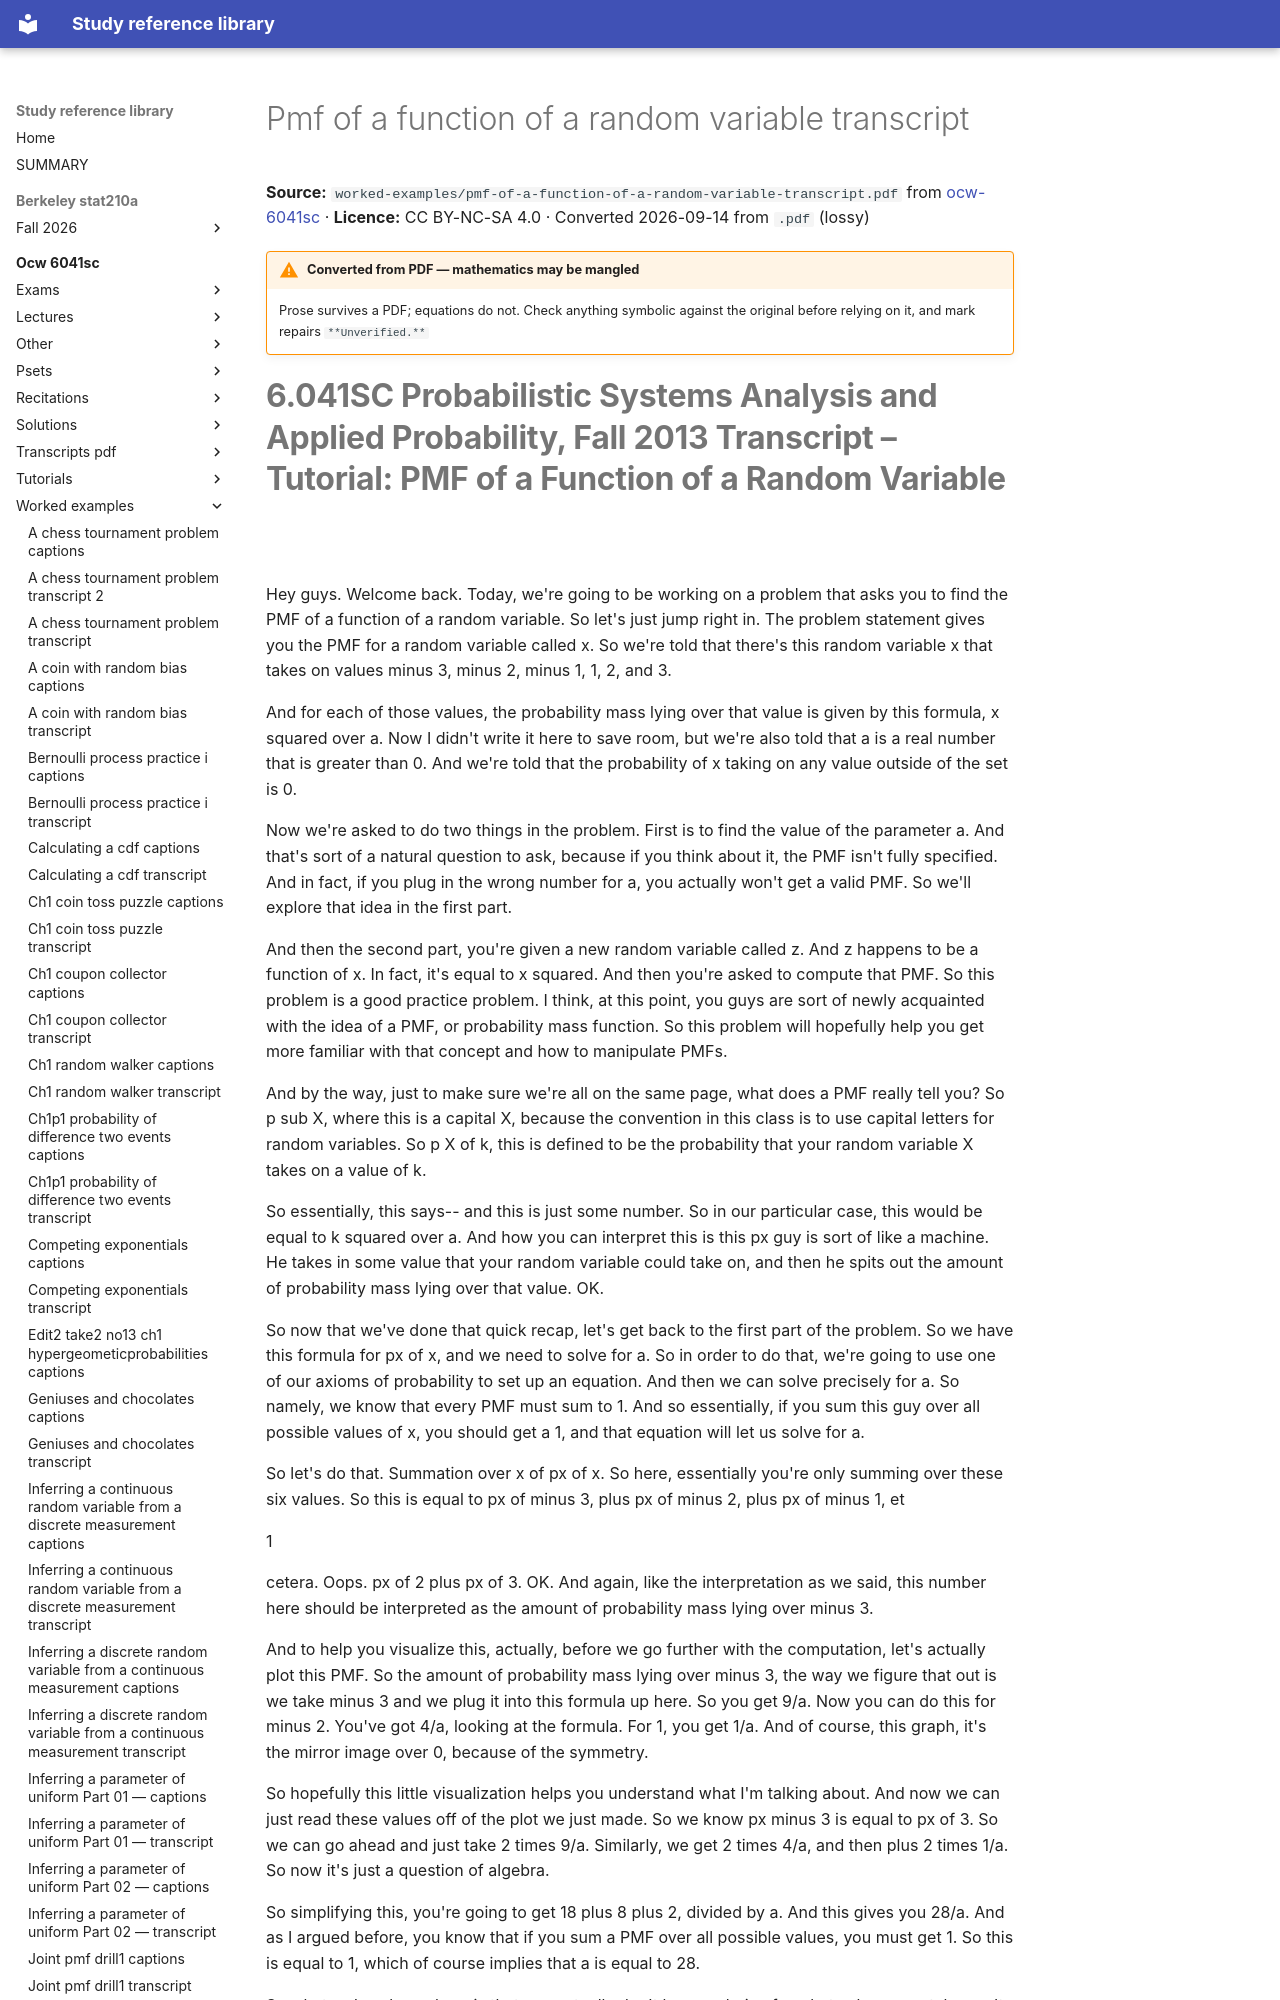

repository: Claptar/knowledge-base-library · page: ocw-6041sc/worked-examples/pmf-of-a-function-of-a-random-variable-transcript/index.html · generator: mkdocs

---
title: Pmf of a function of a random variable transcript
source: https://ocw.mit.edu/courses/6-041sc-probabilistic-systems-analysis-and-applied-probability-fall-2013/
source_file: sources/ocw-6041sc/worked-examples/pmf-of-a-function-of-a-random-variable-transcript.pdf
licence: CC BY-NC-SA 4.0
route: pdf
fidelity: lossy
converted: '2026-09-14'
---

# Pmf of a function of a random variable transcript

**Source:** `worked-examples/pmf-of-a-function-of-a-random-variable-transcript.pdf` from [ocw-6041sc](https://ocw.mit.edu/courses/6-041sc-probabilistic-systems-analysis-and-applied-probability-fall-2013/) · **Licence:** CC BY-NC-SA 4.0 · Converted 2026-09-14 from `.pdf` (lossy)

!!! warning "Converted from PDF — mathematics may be mangled"
    Prose survives a PDF; equations do not. Check anything symbolic against the
    original before relying on it, and mark repairs `**Unverified.**`
